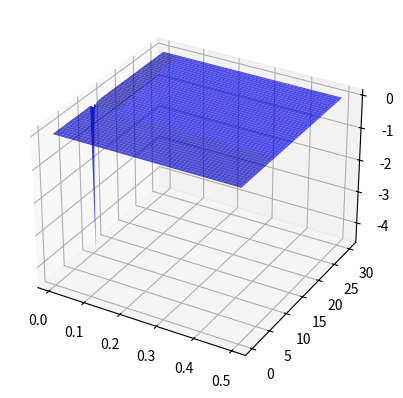

Generate this figure with matplotlib:
import numpy as np
import matplotlib.pyplot as plt
from mpl_toolkits.mplot3d import Axes3D

#V - cena opcji

#  initial conditions
N = 100  # punkty kolokacji
S_max = 30
T = 0.5  # horyzont czasowy
M = 100  # liczba kroków czasowych
E = 10
r = 0.05
sigma = 0.2
theta = 0.02
c = 0.01  # shape parameter (????)
V = np.zeros([N, M])

phi = np.zeros([N, N])
R = np.zeros([N, N])

dS = S_max / N
dt = T / M

time = np.arange(dt, T+dt, dt)
S = np.arange(dS, S_max+dt, dS)
i = np.where(time == T)[0][0]

V[:, i] = np.array([k - E if k - E > 0 else 0 for k in S])  # Call - (max(S-E, 0)), Put - (max(E-S,0))

for i in range(N):
    for j in range(N):
        phi[i,j] = np.exp(-np.abs(S[i]-S[j])**2/c**2)
        R[i,j] = 1/2*sigma**2*S[i]**2*((4*(S[i]-S[j])**2-2*c**2)/c**4)*phi[i,j] + r*S[i]*(-2*(S[i]-S[j])/c**2)*phi[i,j] -r*phi[i,j]

M1 = np.matmul(phi, np.linalg.inv(phi-(1-theta)*dt*R))
M2 = np.matmul(phi+theta*dt*R, np.linalg.inv(phi))
M = np.linalg.inv(np.matmul(M1, M2))
for i in range(1, N):
    V[:, N-i-1] = np.matmul(V[:, N-i],M)

xs, ys = np.meshgrid(time, S)
fig = plt.figure()
ax = fig.add_subplot(111, projection='3d')

ax.plot_surface(xs, ys, V, alpha=0.7, color='blue')
plt.show()
